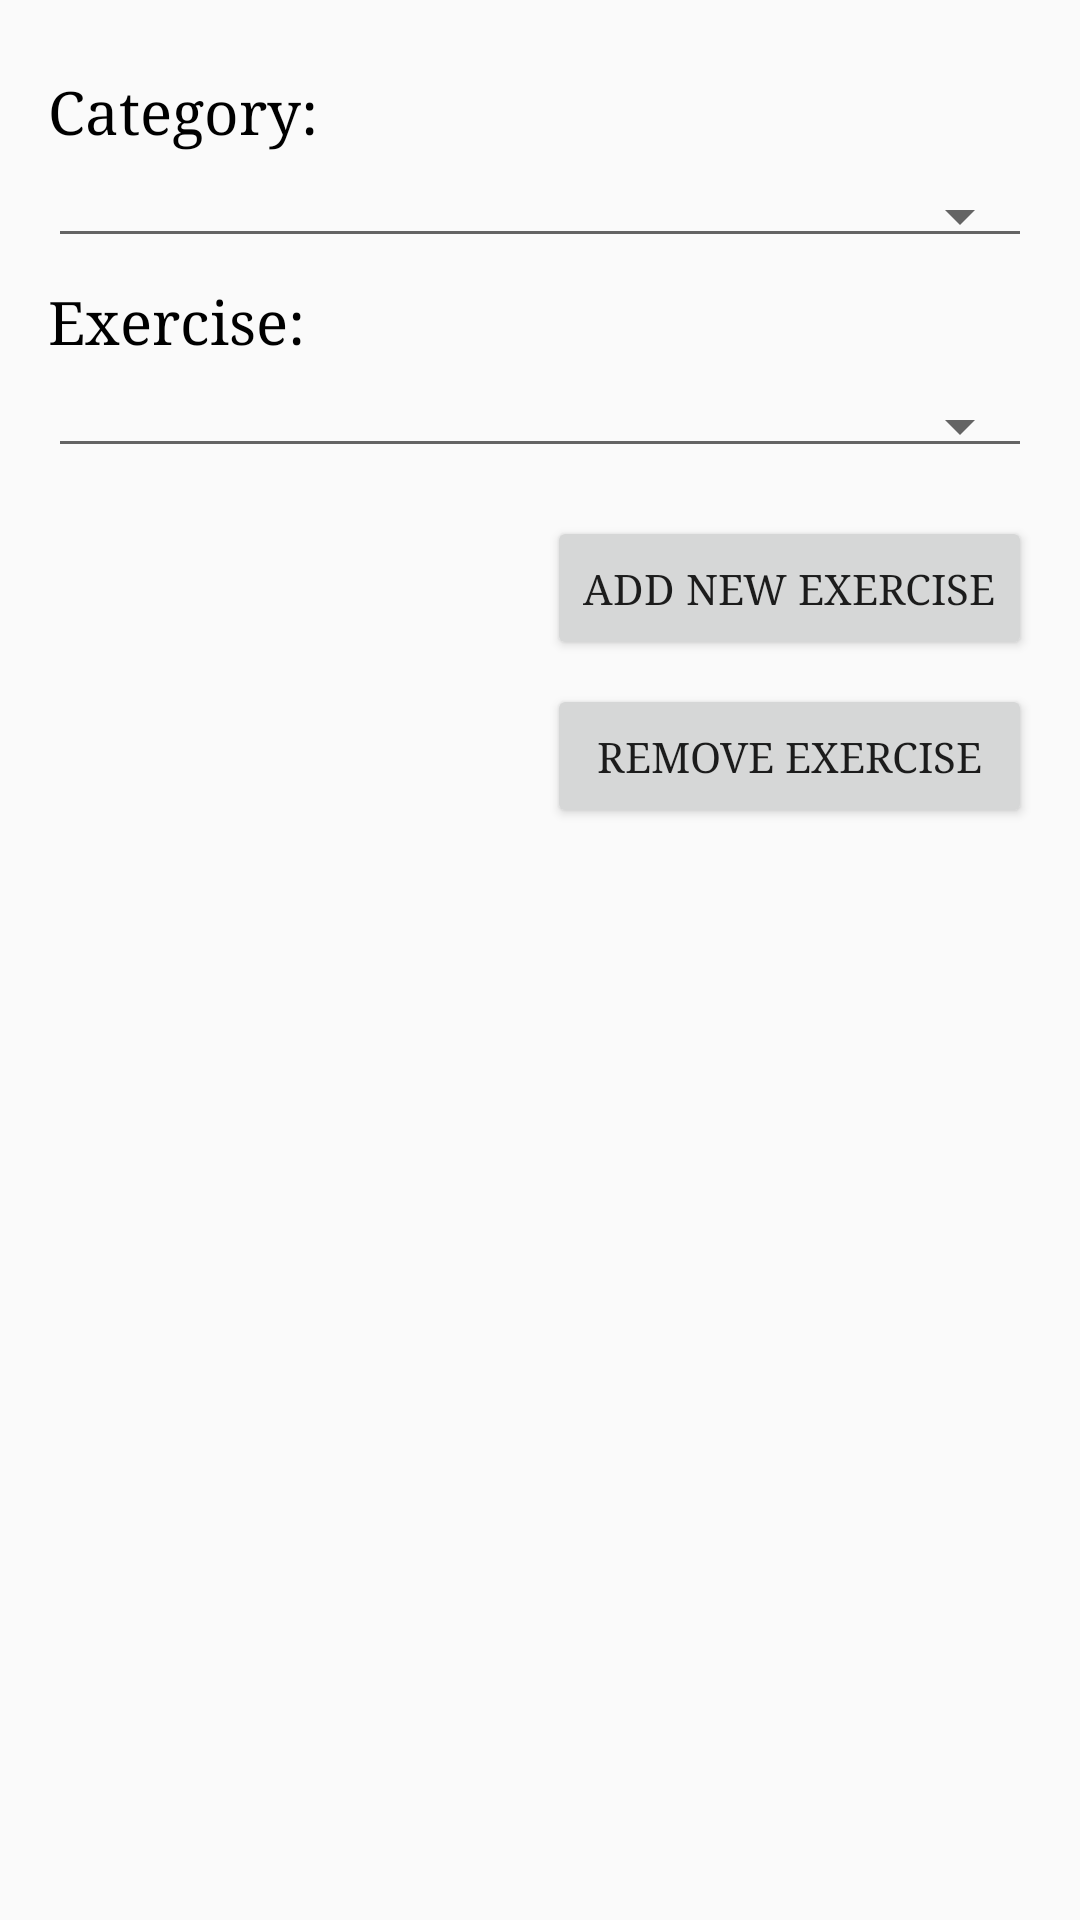

Android layout source for this screen:
<!-- AndroidManifest.xml: application theme AppTheme -->
<!-- res/layout/manage_exercises.xml -->
<?xml version="1.0" encoding="utf-8"?>
<LinearLayout xmlns:android="http://schemas.android.com/apk/res/android"
    style="@style/Screen_Format"
    android:layout_width="match_parent"
    android:layout_height="match_parent"
    android:orientation="vertical">


            <TextView
                style="@style/Plain_Text"
                android:layout_width="match_parent"
                android:layout_height="wrap_content"
                android:layout_marginTop="8dp"
                android:text="Category:" />

            <Spinner
                android:id="@+id/manage_exercises_sp_categories"
                style="@style/Base.Widget.AppCompat.Spinner.Underlined"
                android:layout_width="match_parent"
                android:layout_height="wrap_content"
                android:layout_marginTop="8dp"/>

            <TextView
                style="@style/Plain_Text"
                android:layout_width="match_parent"
                android:layout_height="wrap_content"
                android:layout_marginTop="8dp"
                android:text="Exercise:" />

            <Spinner
                android:id="@+id/manage_exercises_sp_exercises"
                style="@style/Base.Widget.AppCompat.Spinner.Underlined"
                android:layout_width="match_parent"
                android:layout_height="wrap_content"
                android:layout_marginTop="8dp" />

    <LinearLayout
        android:layout_width="wrap_content"
        android:layout_height="wrap_content"
        android:layout_gravity="right"
        android:orientation="vertical"
        android:layout_marginTop="8dp">

        <Button
            android:layout_width="wrap_content"
            android:layout_height="wrap_content"
            android:layout_marginTop="8dp"
            android:onClick="addExercise"
            android:text="@string/b_add_exercise" />

        <Button
            android:layout_width="match_parent"
            android:layout_height="wrap_content"
            android:layout_marginTop="8dp"
            android:onClick="removeExercise"
            android:text="@string/b_remove_exercise" />

    </LinearLayout>






</LinearLayout>
<!-- resources referenced by this layout -->
<resources>
  <string name="b_add_exercise">add new exercise</string>
  <string name="b_remove_exercise">remove exercise</string>
  <style name="Plain_Text">
          <item name="android:textSize">20sp</item>
          <item name="android:textColor">@android:color/black</item>
      </style>
  <style name="Screen_Format">
          <item name="android:padding"> 16dp</item>
      </style>
  <style name="AppTheme" parent="Theme.AppCompat.Light.DarkActionBar">
          
          <item name="android:typeface">serif</item>
          <item name="colorPrimary">@color/colorPrimary</item>
          <item name="colorPrimaryDark">@color/colorPrimaryDark</item>
          <item name="colorAccent">@color/colorAccent</item>
          <item name="android:spinnerItemStyle">@style/Option_Style</item>
      </style>
  <style name="Option_Style">
          <item name="android:textSize">20sp</item>
          <item name="android:paddingLeft">16sp</item>
          <item name="android:textColor">#000080</item>
      </style>
  <!-- not gathered from this repository: default colours our renderer supplied (Android Studio template values) -->
  <color name="colorPrimary">#FF6200EE</color>
  <color name="colorPrimaryDark">#FF3700B3</color>
  <color name="colorAccent">#FF03DAC5</color>
</resources>
